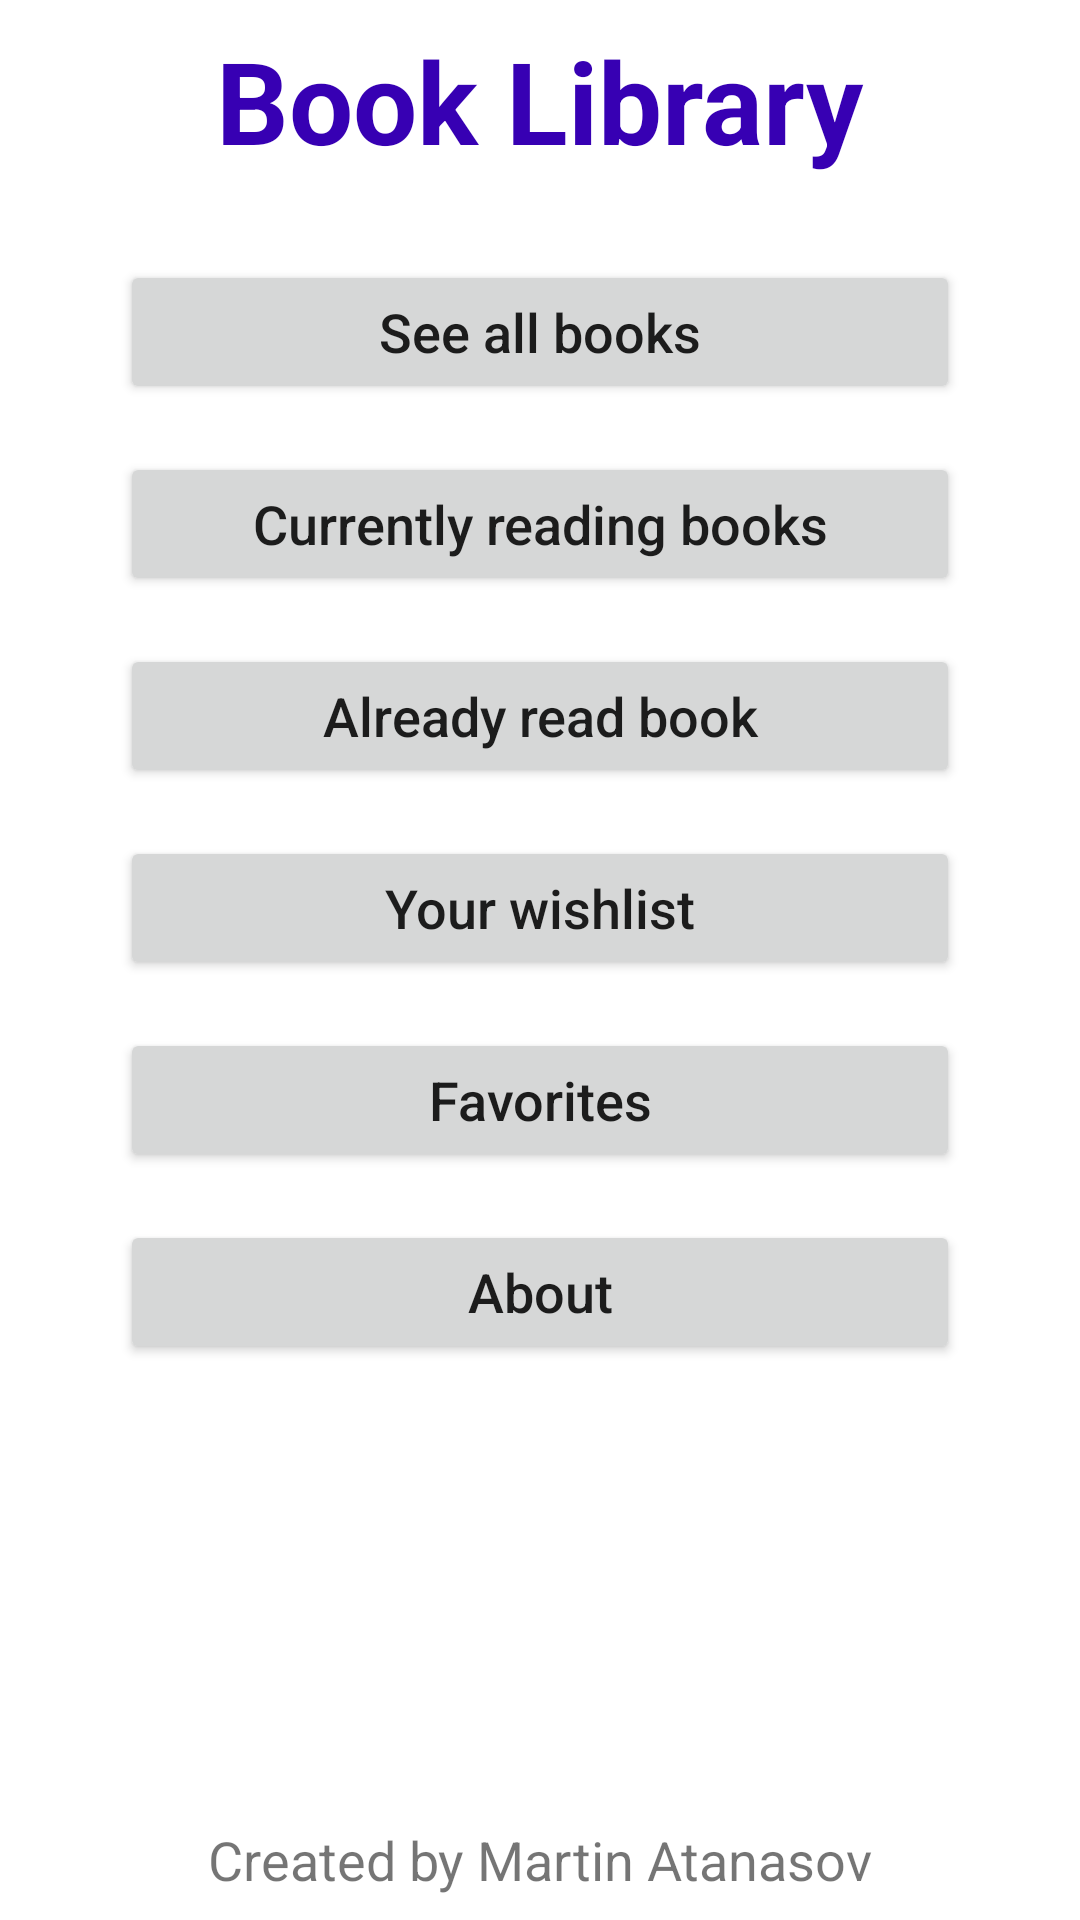

Write the Android layout XML for this screen, with the resource values it uses.
<!-- AndroidManifest.xml: application theme Theme.BookLibrary -->
<!-- res/layout/activity_main.xml -->
<?xml version="1.0" encoding="utf-8"?>
<androidx.constraintlayout.widget.ConstraintLayout xmlns:android="http://schemas.android.com/apk/res/android"
    xmlns:app="http://schemas.android.com/apk/res-auto"
    xmlns:tools="http://schemas.android.com/tools"
    android:layout_width="match_parent"
    android:layout_height="match_parent"
    tools:context=".MainActivity">


    <TextView
        android:id="@+id/textView"
        android:layout_width="wrap_content"
        android:layout_height="wrap_content"
        android:layout_marginTop="8dp"
        android:text="Book Library"
        android:textColor="@color/purple_700"
        android:textSize="38sp"
        android:textStyle="bold"
        app:layout_constraintEnd_toEndOf="parent"
        app:layout_constraintStart_toStartOf="parent"
        app:layout_constraintTop_toTopOf="parent" />

    <LinearLayout
        android:id="@+id/linearLayout"
        android:layout_width="match_parent"
        android:layout_height="wrap_content"
        android:layout_marginStart="40dp"
        android:layout_marginTop="28dp"
        android:layout_marginEnd="40dp"
        android:orientation="vertical"
        app:layout_constraintEnd_toEndOf="parent"
        app:layout_constraintStart_toStartOf="parent"
        app:layout_constraintTop_toBottomOf="@+id/textView">

        <Button
            android:id="@+id/btnBooks"
            android:layout_width="match_parent"
            android:layout_height="wrap_content"
            android:layout_marginBottom="16dp"
            android:text="See all books"
            android:textAllCaps="false"
            android:textSize="18sp"
            tools:layout_editor_absoluteX="27dp"
            tools:layout_editor_absoluteY="172dp" />

        <Button
            android:id="@+id/btnCReading"
            android:layout_width="match_parent"
            android:layout_height="wrap_content"
            android:layout_marginBottom="16dp"
            android:text="Currently reading books"
            android:textAllCaps="false"
            android:textSize="18sp"
            tools:layout_editor_absoluteX="27dp"
            tools:layout_editor_absoluteY="172dp" />

        <Button
            android:id="@+id/btnAlready"
            android:layout_width="match_parent"
            android:layout_height="wrap_content"
            android:layout_marginBottom="16dp"
            android:text="Already read book"
            android:textAllCaps="false"
            android:textSize="18sp"
            tools:layout_editor_absoluteX="27dp"
            tools:layout_editor_absoluteY="172dp" />

        <Button
            android:id="@+id/btnWishlist"
            android:layout_width="match_parent"
            android:layout_height="wrap_content"
            android:layout_marginBottom="16dp"
            android:text="Your wishlist"
            android:textAllCaps="false"
            android:textSize="18sp"
            tools:layout_editor_absoluteX="27dp"
            tools:layout_editor_absoluteY="172dp" />

        <Button
            android:id="@+id/btnFavorites"
            android:layout_width="match_parent"
            android:layout_height="wrap_content"
            android:layout_marginBottom="16dp"
            android:text="Favorites"
            android:textAllCaps="false"
            android:textSize="18sp"
            tools:layout_editor_absoluteX="27dp"
            tools:layout_editor_absoluteY="172dp" />

        <Button
            android:id="@+id/btnAbout"
            android:layout_width="match_parent"
            android:layout_height="wrap_content"
            android:text="About"
            android:textAllCaps="false"
            android:textSize="18sp"
            tools:layout_editor_absoluteX="27dp"
            tools:layout_editor_absoluteY="172dp" />
    </LinearLayout>

    <TextView
        android:id="@+id/txtLicense"
        android:layout_width="wrap_content"
        android:layout_height="wrap_content"
        android:layout_marginBottom="8dp"
        android:text="Created by Martin Atanasov"
        android:textSize="18sp"
        app:layout_constraintBottom_toBottomOf="parent"
        app:layout_constraintEnd_toEndOf="parent"
        app:layout_constraintStart_toStartOf="parent"/>

</androidx.constraintlayout.widget.ConstraintLayout>
<!-- resources referenced by this layout -->
<resources>
  <color name="purple_700">#FF3700B3</color>
  <style name="Theme.BookLibrary" parent="Theme.MaterialComponents.DayNight.DarkActionBar">
          
          <item name="colorPrimary">@color/purple_500</item>
          <item name="colorPrimaryVariant">@color/purple_700</item>
          <item name="colorOnPrimary">@color/white</item>
          
          <item name="colorSecondary">@color/teal_200</item>
          <item name="colorSecondaryVariant">@color/teal_700</item>
          <item name="colorOnSecondary">@color/black</item>
          
          <item name="android:statusBarColor" tools:targetApi="l">?attr/colorPrimaryVariant</item>
          
          <item name="android:windowAnimationStyle">@style/CustomAnimation</item>
      </style>
  <color name="purple_500">#FF6200EE</color>
  <color name="white">#FFFFFFFF</color>
  <color name="teal_200">#FF03DAC5</color>
  <color name="teal_700">#FF018786</color>
  <color name="black">#FF000000</color>
  <style name="CustomAnimation" parent="@android:style/Animation.Activity">
          <item name="android:activityOpenEnterAnimation">@anim/slide_in</item>
          <item name="android:activityOpenExitAnimation">@anim/slide_out</item>
          <item name="android:activityCloseEnterAnimation">@anim/slide_in_back</item>
          <item name="android:activityCloseExitAnimation">@anim/slide_out_back</item>
      </style>
</resources>
